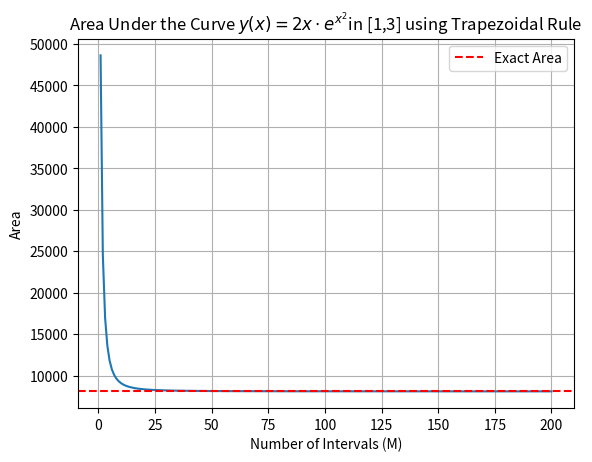

Write the Python code that produced this figure.
import numpy as np
import matplotlib.pyplot as plt

# Function to integrate
def f(x):
    return 2*x*np.exp(x**2)

# Exact area under the curve ~ because f(x) = d/dx (exp(x**2))
exact_area = np.exp(9) - np.exp(1)

# Ttrapezoidal rule approximation
def trapezoidal_rule(f, a, b, M):
    x = np.linspace(a, b, M+1)
    sum = 0
    for k in range(1,M+1):
        sum+=f(x[k])+f(x[k-1])
    area = ((b - a) / (2*M)) * sum
    return area

# Generate data for plotting
M_values = range(1, 201)
area_values = [trapezoidal_rule(f, 1, 3, M) for M in M_values]

# Plot the areas
plt.plot(M_values, area_values)
plt.axhline(exact_area, linestyle='--', color='red', label='Exact Area')
plt.legend()
plt.title("Area Under the Curve " + r"$y(x) = 2x \cdot e^{x^2}$" + "in [1,3] using Trapezoidal Rule")
plt.xlabel("Number of Intervals (M)")
plt.ylabel("Area")
plt.grid()
plt.show()
